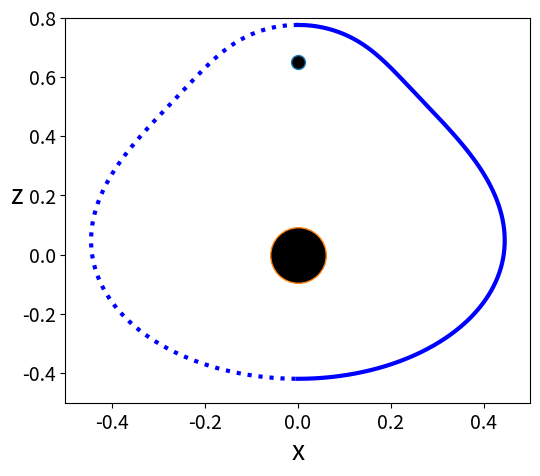

Python code for this plot: (Note: this script raises an exception after producing the figure.)
"""
[redacted]
solves the Apparent Horizon equation in axi symmetry for a time symmetric 
conformally flat metric. The code is an implementation of the shooting 
method which solves a boundary value problem by reducing it to an initial 
value problem.
"""
import numpy as np
import matplotlib.pyplot as plt
#Brill-Lindquist

#one black hole 
"""
def fpsi(theta,r,M):
    return 1+M/(2*r)

def drfpsi(theta,r,M):
    return -M/(2*r**2)

def dthetafpsi(theta,r,M):
    return 0
"""
#two black holes with same mass
"""
def fpsi(theta,r,M):
    return 1+0.5*M/np.sqrt(r**2+2*0.75*r*np.cos(theta)+(0.75)**2)+0.5*M/np.sqrt(r**2-2*0.75*r*np.cos(theta)+(0.75)**2)

def drfpsi(theta,r,M):
    return -0.5*M/np.sqrt(r**2+2*0.75*r*np.cos(theta)+(0.75)**2)**3*(r+0.75*np.cos(theta))-0.5*M/np.sqrt(r**2-2*0.75*r*np.cos(theta)+(0.75)**2)**3*(r-0.75*np.cos(theta))

def dthetafpsi(theta,r,M):
    return 0.5*M/np.sqrt(r**2+2*0.75*r*np.cos(theta)+(0.75)**2)**3*(0.75*r*np.sin(theta))-0.5*M/np.sqrt(r**2-2*0.75*r*np.cos(theta)+(0.75)**2)**3*(0.75*r*np.sin(theta))
"""
#two black holes with different mass

def fpsi(theta,r,M):
    return 1+0.5*M*0.8/np.sqrt(r**2+2*0*r*np.cos(theta)+(0)**2)+0.5*M*0.2/np.sqrt(r**2-2*0.65*r*np.cos(theta)+(0.65)**2)

def drfpsi(theta,r,M):
    return -0.5*M*0.8/np.sqrt(r**2+2*0*r*np.cos(theta)+(0)**2)**3*(r+0*np.cos(theta))-0.5*M*0.2/np.sqrt(r**2-2*0.65*r*np.cos(theta)+(0.65)**2)**3*(r-0.65*np.cos(theta))

def dthetafpsi(theta,r,M):
    return 0.5*M*0.8/np.sqrt(r**2+2*0*r*np.cos(theta)+(0)**2)**3*(0*r*np.sin(theta))+0.5*M*0.2/np.sqrt(r**2-2*0.65*r*np.cos(theta)+(0.65)**2)**3*(-0.65*r*np.sin(theta))

def fr1(r1,r2,theta,M):
    return r2

def fr2(r1,r2,theta,M):
    
    if(np.abs(theta) < 10**(-8) or np.abs(theta-np.pi) < 10**(-8) ):
        factor=0
    else:
        factor=r2*(1+(r2/r1)**2)*(np.cos(theta)/np.sin(theta))
        
    value=2*r1-factor+4*r1**2*(1+(r2/r1)**2)/fpsi(theta,r1,M)*(drfpsi(theta,r1,M)
         -(1/r1**2)*r2*dthetafpsi(theta,r1,M))+3*r2**2/r1
    if(np.abs(r1) > 1.2182772912493089e+14 or np.abs(r1) < 10**(-8)):        
        return 0
    else:
        return value
#integration method
def shooting(r0,M):
    ntheta=600
    
    r10=r0
    r20=0
    
    theta0=0
    thetafinal=np.pi
    dtheta=(thetafinal-theta0)/(ntheta-1)
    
    
    theta=np.zeros(ntheta)
    r1=np.zeros(ntheta)
    r2=np.zeros(ntheta)
    
    thetan=theta0
    r1n=r10
    r2n=r20
    for j in range(0,ntheta):
        theta[j]=thetan
        r1[j]=r1n
        r2[j]=r2n
        
        k1r1=dtheta*fr1(r1n,r2n,thetan,M)
        k1r2=dtheta*fr2(r1n,r2n,thetan,M)
        
        k2r1=dtheta*fr1(r1n+0.5*k1r1,r2n+0.5*k1r2,thetan+0.5*dtheta,M)
        k2r2=dtheta*fr2(r1n+0.5*k1r1,r2n+0.5*k1r2,thetan+0.5*dtheta,M)
        
        r1n=r1n+k2r1
        r2n=r2n+k2r2
        
        
        thetan=thetan+dtheta
    return theta,r1,r2[-1]
#bisection method
def find(ra1,ra2,M):
    i=0
    tol=0.00001
    N=100
    while(i<N):
         theta1,r1,value1=shooting(ra1,M)
         if(np.abs(value1)<tol):
             print(ra1)
             return theta1,r1
         theta2,r2,value2=shooting(ra2,M)
         if(np.abs(value2)<tol):
             print(ra2)
             return theta2,r2
         
         if(value1*value2 < tol):
             ra3=(ra1+ra2)/2
             theta3,r3,value3=shooting(ra3,M)
            
             if(np.abs(value3)<tol):
                print(ra3)
                return theta3,r3
             if(value1*value3 < 0):
                ra2=ra3
             if(value2*value3 < 0):
                ra1=ra3
         else:
             print("try other initial values for your search!") 
             return theta1*0,r1*0
            
         i=i+1
    print("Reached maximum number of iterations N={0:.0f}!".format(N))
    theta1,r1,value1=shooting(ra1,M)
    return theta1*0,r1*0

#theta,r=find(0.505,0.495,1)  #one black hole
#theta,r=find(1.27,1.28,1)  #two black holes with same mass
theta,r=find(0.775588,0.776,1) #two black holes with different mass

fig, ax = plt.subplots(figsize=(6,5))
ax.plot(r*np.sin(theta),r*np.cos(theta),"-",linewidth=3.0,color='blue')
ax.plot(-r*np.sin(theta),r*np.cos(theta),":",linewidth=3.0,color='blue')
#one black hole
#plt.plot(0, 0, marker="o", markersize=20, markerfacecolor="k")
#ax.set_xlim(-0.6,0.6)
#ax.set_ylim(-0.6,0.6)
#two black holes with same mass
#plt.plot(0, -0.75, marker="o", markersize=20, markerfacecolor="k")
#plt.plot(0, 0.75, marker="o", markersize=20, markerfacecolor="k")
#ax.set_xlim(-0.8,0.8)
#ax.set_ylim(-1.4,1.4)
#two black holes with different mass
plt.plot(0, 0.65, marker="o", markersize=10, markerfacecolor="k")
plt.plot(0, 0, marker="o", markersize=40, markerfacecolor="k")
ax.set_xlim(-0.5,0.5)
ax.set_ylim(-0.5,0.8)
plt.xlabel("x",fontsize=19) 
plt.ylabel(r'z',fontsize=19,rotation=0)
plt.xticks(fontsize= 14) 
plt.yticks(fontsize= 14) 
plt.savefig('figures/2blackholesdifferent.png',dpi=100)
plt.show()   